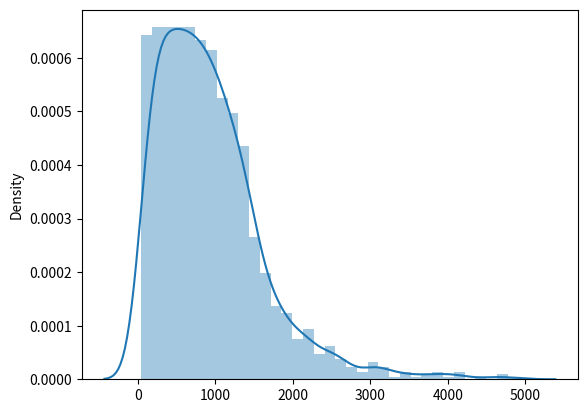

Here is the Python script that generated this plot:
import numpy as np
import pandas as pd
import seaborn as sns
import matplotlib.pyplot as plt
from scipy import stats


x=[264, 225, 430, 200, 129, 1058, 133, 662, 275, 309, 970, 162, 171, 331, 425, 163, 158, 267, 445, 179, 155, 234, 325, 378, 801, 69, 148, 104, 973, 262, 157, 118, 76, 950, 218, 320, 287, 341, 290, 270, 1016, 279, 1510, 303, 207, 681, 106, 108, 695, 173, 238, 151, 365, 124, 169, 154, 113, 1396, 374, 1550, 368, 904, 884, 330, 240, 530, 321, 115, 122, 168, 311, 263, 195, 464, 293, 145, 1793, 604, 477, 356, 251, 159, 622, 256, 215, 1227, 398, 236, 253, 102, 816, 298, 147, 814, 505, 438, 396, 268, 80, 808, 376, 332, 685, 534, 500, 206, 472, 338, 319, 214, 91, 778, 514, 377, 352, 161, 72, 1263, 891, 513, 484, 452, 391, 381, 73, 1627, 553, 488, 105, 942, 799, 729, 401, 388, 237, 736, 537, 383, 362, 310, 273, 196, 902, 872, 427, 302, 1225, 1177, 939, 498, 474, 419, 347, 892, 843, 716, 355, 260, 247, 164, 625, 521, 416, 392, 286, 230, 138, 2305, 1166, 1014, 879, 807, 493, 482, 460, 451, 436, 342, 328, 243, 137, 1107, 868, 844, 693, 628, 602, 453, 363, 334, 333, 323, 198, 165, 150, 116, 64, 805, 775, 765, 758, 435, 415, 406, 372, 364, 339, 337, 211, 156, 1002, 791, 771, 707, 678, 673, 637, 593, 543, 542, 541, 420, 349, 305, 280, 274, 219, 121, 1997, 1370, 1240, 1209, 1009, 955, 920, 875, 845, 636, 568, 532, 483, 414, 404, 393, 380, 307, 281, 232, 212, 189, 180, 141, 1970, 1333, 1198, 1158, 1151, 1140, 964, 708, 644, 626, 621, 586, 560, 531, 495, 489, 480, 475, 440, 426, 346, 283, 257, 255, 252, 242, 233, 224, 201, 90, 88, 933, 883, 873, 800, 743, 727, 713, 638, 619, 596, 554, 540, 465, 458, 447, 373, 360, 335, 313, 312, 296, 292, 248, 203, 186, 183, 178, 99, 57, 54, 1883, 1878, 1187, 1124, 961, 876, 839, 836, 803, 740, 665, 605, 507, 476, 468, 441, 434, 408, 384, 345, 318, 250, 228, 226, 193, 185, 166, 123, 119, 1586, 1235, 1173, 1129, 1073, 983, 930, 887, 828, 786, 714, 623, 615, 582, 561, 551, 525, 510, 479, 470, 462, 446, 437, 411, 402, 400, 394, 389, 371, 367, 366, 358, 357, 353, 350, 324, 291, 288, 284, 276, 272, 239, 197, 181, 128, 114, 2000, 1502, 1365, 1302, 1215, 1169, 1145, 1074, 1062, 1028, 1026, 994, 984, 952, 900, 829, 815, 759, 745, 700, 698, 655, 642, 634, 601, 589, 573, 529, 527, 526, 522, 516, 501, 490, 486, 449, 424, 410, 354, 351, 317, 282, 216, 210, 209, 125, 109, 95, 66, 1772, 1622, 1556, 1462, 1380, 1351, 1244, 1190, 1163, 1161, 1098, 1032, 1008, 991, 940, 919, 917, 898, 863, 862, 817, 796, 785, 770, 748, 680, 653, 646, 613, 585, 579, 577, 564, 552, 548, 519, 499, 478, 459, 455, 443, 442, 417, 412, 390, 387, 336, 329, 327, 314, 308, 300, 277, 266, 254, 246, 229, 227, 221, 190, 152, 146, 144, 131, 127, 63, 55, 3726, 1534, 1515, 1488, 1487, 1409, 1239, 1234, 1192, 1188, 1184, 1142, 1132, 1037, 988, 958, 911, 897, 885, 882, 859, 840, 832, 773, 772, 766, 757, 752, 715, 660, 658, 650, 648, 647, 641, 632, 618, 610, 599, 575, 567, 559, 528, 512, 487, 473, 454, 431, 428, 399, 370, 348, 326, 306, 285, 269, 261, 259, 249, 194, 174, 170, 143, 142, 93, 86, 81, 78, 71, 60, 3418, 2498, 2492, 1891, 1845, 1738, 1522, 1499, 1395, 1394, 1378, 1324, 1320, 1280, 1255, 1208, 1205, 1200, 1170, 1066, 1055, 998, 993, 928, 912, 848, 846, 811, 804, 764, 763, 762, 761, 737, 731, 719, 710, 663, 651, 649, 643, 631, 607, 584, 574, 571, 566, 562, 558, 550, 545, 539, 518, 506, 492, 485, 481, 471, 466, 433, 432, 423, 421, 413, 395, 359, 344, 343, 304, 301, 297, 295, 289, 278, 245, 244, 217, 205, 204, 191, 176, 175, 135, 134, 112, 107, 101, 100, 94, 92, 77, 75, 62, 61, 56, 3066, 3011, 2715, 2654, 2582, 2446, 2285, 2148, 1826, 1702, 1700, 1689, 1605, 1603, 1581, 1561, 1548, 1530, 1520, 1483, 1436, 1419, 1417, 1342, 1339, 1299, 1281, 1250, 1236, 1217, 1196, 1189, 1180, 1154, 1146, 1139, 1120, 1119, 1097, 1094, 1082, 1081, 1059, 1050, 1046, 1036, 1000, 997, 969, 963, 956, 953, 951, 946, 943, 941, 918, 915, 910, 903, 874, 869, 858, 834, 825, 806, 802, 798, 790, 787, 784, 782, 753, 735, 733, 726, 725, 722, 721, 718, 711, 705, 704, 701, 696, 692, 688, 677, 674, 670, 664, 652, 640, 630, 606, 600, 595, 594, 591, 580, 572, 570, 556, 533, 524, 520, 517, 509, 508, 469, 461, 450, 439, 429, 422, 405, 403, 382, 379, 375, 361, 340, 316, 315, 271, 265, 258, 241, 231, 222, 220, 213, 202, 199, 188, 184, 177, 172, 167, 160, 139, 126, 117, 110, 98, 96, 84, 82, 79, 65, 4911, 4377, 4144, 3969, 3828, 3664, 3130, 3026, 2897, 2723, 2718, 2514, 2511, 2444, 2266, 2187, 2180, 2136, 2048, 2002, 1987, 1978, 1972, 1905, 1803, 1766, 1765, 1761, 1756, 1719, 1718, 1668, 1596, 1590, 1575, 1559, 1547, 1513, 1475, 1468, 1467, 1455, 1439, 1412, 1410, 1402, 1392, 1360, 1318, 1314, 1310, 1285, 1276, 1274, 1267, 1254, 1246, 1245, 1243, 1242, 1237, 1223, 1203, 1199, 1191, 1178, 1171, 1165, 1162, 1155, 1148, 1137, 1135, 1130, 1111, 1105, 1104, 1093, 1088, 1077, 1075, 1070, 1067, 1061, 1048, 1043, 1035, 1031, 1018, 1015, 1012, 1007, 1006, 1003, 1001, 990, 982, 980, 979, 971, 954, 948, 922, 921, 914, 913, 909, 905, 895, 889, 881, 870, 864, 856, 1416, 847, 841, 833, 831, 1108, 822, 819, 813, 810, 809, 789, 781, 780, 754, 742, 741, 739, 734, 732, 724, 703, 699, 694, 691, 690, 689, 686, 683, 682, 676, 675, 668, 667, 666, 657, 656, 645, 624, 620, 614, 612, 609, 597, 590, 587, 583, 581, 578, 576, 569, 557, 555, 544, 538, 535, 523, 504, 503, 497, 496, 494, 491, 467, 457, 456, 448, 444, 418, 407, 397, 385, 322, 299, 294, 235, 223, 208, 153, 149, 140, 136, 132, 130, 120, 111, 103, 97, 89, 87, 85, 4662, 3925, 3856, 3574, 3473, 3230, 3198, 3159, 3072, 3005, 2947, 2716, 2669, 2649, 2572, 2531, 2517, 2510, 2506, 2452, 2408, 2395, 2380, 2346, 2321, 2289, 2248, 2245, 2223, 2193, 2176, 2175, 2168, 2150, 2130, 2129, 2082, 2055, 2045, 2033, 1957, 1953, 1914, 1910, 1907, 1895, 1890, 1867, 1863, 1862, 1849, 1835, 1832, 1830, 1829, 1798, 1787, 1778, 1773, 1755, 1752, 1740, 1537, 1724, 1723, 1713, 1711, 1703, 1698, 1687, 1671, 1638, 1634, 1629, 1624, 1623, 1613, 1612, 1608, 1601, 1598, 1589, 1579, 1538, 1523, 1518, 1512, 1509, 1507, 1506, 1504, 1493, 1480, 1479, 1469, 1459, 1456, 1451, 1450, 1444, 1440, 1433, 1428, 1415, 1405, 1404, 1401, 1397, 1393, 1387, 1384, 1383, 1377, 1373, 1372, 1371, 1369, 1368, 1364, 1363, 1359, 1358, 1347, 1341, 1337, 1332, 1330, 1328, 1327, 1323, 1312, 1311, 1308, 1305, 1301, 1297, 1295, 1293, 1292, 1288, 1287, 1284, 1282, 1273, 1272, 1271, 1264, 1260, 1259, 1257, 1230, 1228, 1226, 1214, 1212, 1211, 1206, 1202, 1201, 1197, 1195, 1186, 1185, 1183, 1181, 1174, 1168, 1167, 1164, 1160, 1156, 1152, 1147, 1143, 1141, 1134, 1133, 1131, 1125, 1123, 1122, 1121, 1118, 1117, 1109, 1106, 1102, 1101, 1100, 1099, 1096, 1090, 1085, 1084, 1080, 1072, 1071, 1068, 1063, 1060, 1056, 1054, 1053, 1047, 1045, 1044, 1042, 1033, 1030, 1029, 1027, 1025, 1024, 1022, 1021, 1019, 1017, 1013, 999, 996, 995, 992, 989, 986, 985, 978, 977, 976, 975, 972, 967, 962, 960, 959, 949, 947, 945, 944, 938, 936, 935, 934, 932, 931, 929, 926, 925, 924, 923, 916, 908, 906, 901, 894, 893, 890, 888, 886, 880, 878, 877, 871, 867, 865, 861, 860, 857, 855, 854, 853, 852, 851, 849, 842, 838, 830, 827, 826, 824, 821, 818, 792, 812, 797, 795, 794, 793, 788, 783, 777, 776, 769, 767, 760, 755, 751, 747, 746, 744, 738, 730, 728, 723, 720, 717, 712, 709, 706, 702, 697, 687, 684, 672, 671, 669, 661, 659, 654, 639, 635, 633, 629, 627, 617, 616, 611, 608, 603, 598, 592, 588, 565, 563, 549, 547, 546, 536, 515, 511, 502, 463, 409, 386, 369, 192, 187, 182, 83, 47, 74, 70, 67, 59, 58, 53, 52, 51, 774, 2763, 1343, 2113, 1856, 1931, 1379, 1159, 68, 1307, 1204, 1224, 2151, 1220, 1069, 1354, 2295, 1398, 2513, 907, 749, 1400, 1011, 2202, 1407, 1389, 2594, 1157, 835, 1413, 1064, 2190, 2068, 3092, 1076, 1172, 1218, 1585, 1486, 1386, 2169, 1262, 768, 1216, 1193, 750, 1353, 4095, 1532, 899, 1631, 1213, 1322, 1207, 2122, 1388, 1577, 1727, 1435, 1675, 1057, 2414, 1716, 2552, 1382, 1838, 1325, 1457, 2324, 1114, 1238, 1034, 1414, 937, 1855, 1194, 1391, 4116, 3177, 2551, 1473, 1010, 1986, 987, 1005, 1222, 1249, 1708, 1438, 1366, 779, 1256, 679, 1399, 3371, 1038, 1411, 1868, 1357, 1633, 1113, 3390, 1065, 1286, 4639, 1452, 1345, 1859, 1637, 1020, 2005, 1083, 1376, 3093, 1313, 1403, 1465, 2885, 1406, 1489, 1385, 2157, 1651, 837, 1894, 1610, 2027, 1424, 1650, 1657, 1621, 2127, 2156, 1466, 1375, 1913, 1500, 2147, 1454, 1023, 1555]

y=[22, 26, 20, 15, 31, 1, 33, 6, 29, 26, 6, 31, 18, 37, 15, 13, 28, 13, 15, 39, 38, 21, 26, 18, 4, 12, 31, 35, 1, 24, 24, 34, 20, 7, 26, 19, 20, 36, 24, 23, 6, 26, 1, 22, 36, 11, 28, 28, 3, 10, 31, 29, 32, 28, 21, 27, 33, 3, 28, 1, 24, 4, 3, 35, 21, 6, 27, 43, 54, 20, 27, 26, 30, 21, 27, 22, 1, 6, 13, 26, 29, 40, 9, 22, 26, 2, 27, 38, 20, 52, 4, 32, 49, 6, 22, 11, 28, 22, 22, 5, 29, 17, 2, 9, 12, 25, 15, 29, 16, 32, 20, 4, 20, 19, 26, 35, 15, 2, 5, 16, 9, 15, 25, 6, 11, 1, 11, 17, 20, 3, 4, 4, 18, 17, 34, 3, 8, 20, 31, 29, 34, 36, 5, 7, 20, 29, 2, 5, 5, 12, 16, 13, 19, 7, 7, 6, 22, 19, 25, 27, 7, 14, 21, 11, 28, 18, 32, 1, 3, 5, 3, 4, 17, 13, 8, 13, 17, 22, 22, 19, 24, 2, 4, 4, 5, 8, 11, 18, 22, 25, 27, 25, 28, 28, 28, 28, 18, 6, 5, 4, 6, 15, 16, 23, 23, 27, 24, 29, 32, 46, 4, 3, 4, 9, 5, 8, 12, 9, 13, 11, 15, 19, 18, 27, 25, 27, 26, 36, 1, 1, 1, 2, 4, 4, 5, 4, 5, 5, 13, 12, 5, 28, 22, 24, 25, 27, 20, 35, 22, 26, 32, 42, 2, 3, 3, 2, 3, 4, 5, 9, 9, 8, 4, 6, 12, 10, 13, 10, 8, 14, 12, 21, 29, 27, 27, 16, 34, 26, 24, 23, 28, 30, 18, 3, 6, 3, 4, 9, 6, 9, 8, 13, 8, 14, 8, 11, 15, 12, 19, 32, 28, 25, 34, 34, 31, 24, 16, 31, 23, 38, 21, 7, 5, 3, 2, 4, 3, 2, 4, 5, 10, 7, 5, 5, 9, 12, 22, 15, 11, 16, 15, 20, 22, 23, 25, 24, 32, 18, 72, 26, 40, 52, 1, 4, 1, 4, 3, 6, 2, 3, 5, 5, 11, 8, 5, 11, 8, 6, 9, 14, 12, 22, 8, 17, 14, 22, 16, 21, 25, 24, 26, 19, 28, 26, 21, 21, 26, 29, 29, 24, 20, 35, 27, 32, 22, 22, 22, 19, 1, 1, 4, 2, 2, 3, 1, 1, 2, 2, 3, 5, 2, 2, 3, 3, 5, 8, 3, 3, 8, 5, 7, 10, 10, 6, 9, 21, 16, 11, 9, 7, 10, 20, 20, 21, 10, 20, 27, 18, 21, 25, 36, 32, 24, 37, 16, 21, 24, 1, 1, 2, 1, 2, 2, 1, 2, 2, 3, 1, 2, 3, 1, 4, 5, 4, 4, 2, 7, 3, 6, 7, 7, 3, 6, 9, 5, 10, 8, 7, 3, 9, 12, 4, 10, 9, 14, 18, 13, 15, 11, 22, 18, 15, 22, 22, 28, 19, 22, 27, 27, 26, 10, 27, 30, 22, 34, 25, 35, 38, 28, 31, 25, 46, 18, 15, 1, 2, 1, 1, 2, 2, 3, 3, 4, 3, 2, 2, 6, 1, 3, 5, 6, 4, 7, 6, 5, 2, 4, 3, 4, 3, 8, 4, 8, 11, 6, 5, 11, 10, 8, 9, 8, 7, 9, 13, 8, 10, 8, 11, 16, 19, 14, 16, 16, 26, 19, 22, 23, 21, 24, 25, 24, 20, 26, 35, 22, 20, 32, 48, 27, 15, 17, 30, 13, 15, 1, 1, 1, 1, 3, 2, 2, 3, 1, 1, 2, 2, 2, 2, 3, 2, 5, 1, 3, 3, 3, 2, 6, 6, 2, 2, 2, 6, 5, 4, 6, 9, 8, 5, 4, 8, 8, 11, 8, 6, 6, 9, 10, 8, 8, 10, 13, 10, 6, 12, 14, 8, 18, 12, 17, 17, 5, 11, 14, 18, 22, 17, 12, 20, 18, 32, 24, 20, 24, 29, 26, 29, 20, 25, 31, 36, 28, 26, 30, 28, 29, 24, 28, 31, 25, 26, 37, 25, 29, 37, 16, 14, 25, 11, 7, 1, 1, 2, 1, 1, 1, 1, 1, 1, 1, 1, 1, 1, 2, 1, 1, 1, 1, 1, 1, 1, 1, 1, 4, 3, 2, 1, 3, 2, 4, 2, 2, 3, 4, 2, 1, 2, 2, 3, 2, 1, 4, 2, 3, 4, 3, 2, 5, 4, 3, 7, 3, 3, 4, 2, 5, 2, 1, 5, 4, 5, 3, 4, 5, 7, 4, 6, 2, 9, 11, 3, 6, 3, 5, 8, 7, 9, 6, 3, 5, 10, 9, 13, 9, 5, 8, 8, 5, 4, 6, 5, 7, 7, 7, 8, 10, 8, 11, 6, 11, 10, 6, 12, 14, 16, 12, 17, 13, 19, 16, 16, 19, 20, 24, 15, 20, 17, 31, 36, 28, 16, 27, 22, 22, 20, 23, 28, 25, 16, 11, 30, 29, 31, 27, 29, 25, 35, 26, 20, 27, 30, 43, 30, 27, 18, 14, 22, 15, 10, 22, 1, 1, 1, 1, 1, 1, 1, 1, 1, 1, 1, 2, 1, 1, 1, 1, 1, 1, 1, 1, 2, 1, 1, 2, 1, 2, 1, 1, 1, 1, 1, 1, 1, 1, 1, 1, 1, 3, 1, 2, 1, 1, 1, 2, 3, 3, 2, 2, 1, 2, 2, 1, 1, 1, 1, 4, 1, 2, 1, 2, 2, 2, 1, 3, 2, 4, 1, 3, 2, 1, 4, 1, 2, 1, 5, 2, 3, 2, 4, 4, 4, 2, 3, 3, 6, 2, 2, 2, 3, 2, 4, 2, 2, 1, 1, 5, 5, 3, 5, 4, 2, 1, 2, 1, 2, 2, 6, 2, 4, 1, 2, 4, 1, 3, 1, 1, 3, 7, 4, 2, 3, 4, 2, 6, 4, 4, 3, 4, 6, 3, 6, 4, 7, 8, 4, 5, 4, 9, 9, 4, 6, 4, 4, 6, 10, 4, 3, 4, 9, 7, 6, 7, 7, 7, 2, 7, 10, 6, 7, 7, 5, 9, 10, 9, 4, 14, 10, 6, 10, 5, 4, 14, 10, 8, 12, 19, 12, 18, 24, 10, 10, 13, 13, 12, 22, 13, 26, 18, 20, 26, 28, 19, 20, 36, 26, 34, 25, 30, 25, 21, 42, 21, 15, 16, 18, 1, 1, 1, 1, 1, 1, 1, 1, 1, 1, 1, 1, 1, 1, 1, 1, 1, 1, 1, 1, 1, 1, 1, 1, 1, 1, 2, 1, 1, 1, 1, 1, 1, 1, 1, 1, 1, 1, 1, 1, 1, 1, 1, 1, 1, 1, 1, 1, 1, 1, 1, 1, 1, 1, 2, 1, 1, 1, 1, 1, 1, 1, 1, 1, 1, 1, 2, 1, 1, 1, 1, 1, 1, 1, 1, 1, 1, 1, 1, 1, 1, 2, 1, 1, 1, 1, 1, 1, 3, 1, 1, 1, 1, 2, 1, 1, 1, 2, 2, 2, 1, 1, 2, 1, 6, 3, 2, 3, 1, 1, 1, 1, 4, 2, 2, 2, 1, 2, 1, 2, 2, 1, 1, 3, 1, 1, 1, 2, 2, 1, 2, 2, 1, 2, 1, 1, 1, 3, 1, 2, 2, 2, 2, 4, 1, 1, 1, 1, 1, 1, 3, 3, 4, 2, 2, 3, 1, 1, 3, 1, 1, 2, 3, 8, 1, 1, 3, 2, 3, 1, 1, 1, 1, 1, 1, 2, 4, 2, 3, 1, 1, 4, 1, 2, 1, 1, 2, 1, 2, 3, 2, 3, 1, 1, 1, 3, 3, 4, 1, 3, 1, 1, 1, 1, 4, 2, 2, 1, 1, 2, 2, 3, 3, 1, 1, 1, 1, 3, 2, 1, 2, 1, 1, 3, 2, 1, 3, 2, 1, 3, 1, 2, 2, 6, 2, 4, 1, 3, 2, 2, 3, 3, 8, 4, 2, 1, 3, 3, 4, 3, 4, 3, 2, 4, 3, 1, 1, 3, 7, 4, 2, 3, 4, 3, 5, 4, 5, 5, 2, 6, 2, 2, 4, 4, 2, 3, 3, 2, 2, 2, 5, 6, 4, 2, 2, 3, 2, 3, 2, 4, 4, 1, 3, 3, 5, 4, 3, 2, 1, 2, 3, 2, 8, 6, 6, 3, 8, 3, 5, 7, 7, 6, 7, 4, 7, 2, 5, 6, 3, 6, 6, 6, 5, 3, 5, 4, 3, 4, 2, 6, 6, 10, 5, 11, 10, 3, 12, 12, 7, 11, 10, 11, 14, 14, 22, 25, 30, 13, 1, 19, 13, 19, 9, 3, 3, 4, 12, 2, 1, 4, 1, 1, 1, 2, 1, 6, 1, 2, 3, 1, 2, 2, 1, 1, 1, 1, 1, 1, 6, 1, 1, 4, 2, 1, 2, 1, 1, 3, 1, 1, 1, 1, 1, 2, 1, 1, 1, 1, 1, 3, 1, 1, 2, 1, 1, 1, 3, 1, 1, 2, 3, 1, 1, 1, 1, 1, 1, 1, 1, 1, 1, 2, 1, 1, 1, 1, 1, 2, 1, 1, 2, 1, 1, 2, 1, 1, 1, 1, 1, 1, 1, 1, 1, 1, 1, 1, 1, 2, 1, 2, 2, 1, 1, 1, 1, 1, 1, 1, 1, 1, 1, 1, 1, 1, 1, 1, 1, 1, 2, 2, 1, 1, 1, 1, 1, 1, 1, 1, 1, 1, 2, 1, 1, 1, 1, 1, 1, 1, 1, 1, 1, 1, 1, 1, 1, 1, 1, 1]


sns.distplot(x)
plt.show()






